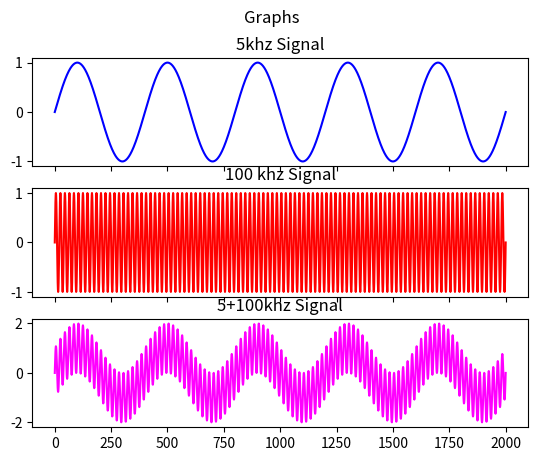

Source code (Python):
from matplotlib import pyplot
from matplotlib import style
import numpy as np
from scipy import signal

#signal sampling rate 2000Hz
t = np.linspace(0, 1.0, 2001)

sig_5khz = np.sin(2*np.pi*t*5)
sig_100khz = np.sin(2*np.pi*t*100)
add = sig_5khz + sig_100khz

main, pyplot_arr = pyplot.subplots(3, sharex=True)
main.suptitle("Graphs")
pyplot_arr[0].plot(sig_5khz, color="blue")
pyplot_arr[0].set_title("5khz Signal")
pyplot_arr[1].plot(sig_100khz, color="red")
pyplot_arr[1].set_title("100 khz Signal")
pyplot_arr[2].plot(add, color="magenta")
pyplot_arr[2].set_title("5+100khz Signal")

pyplot.show()





